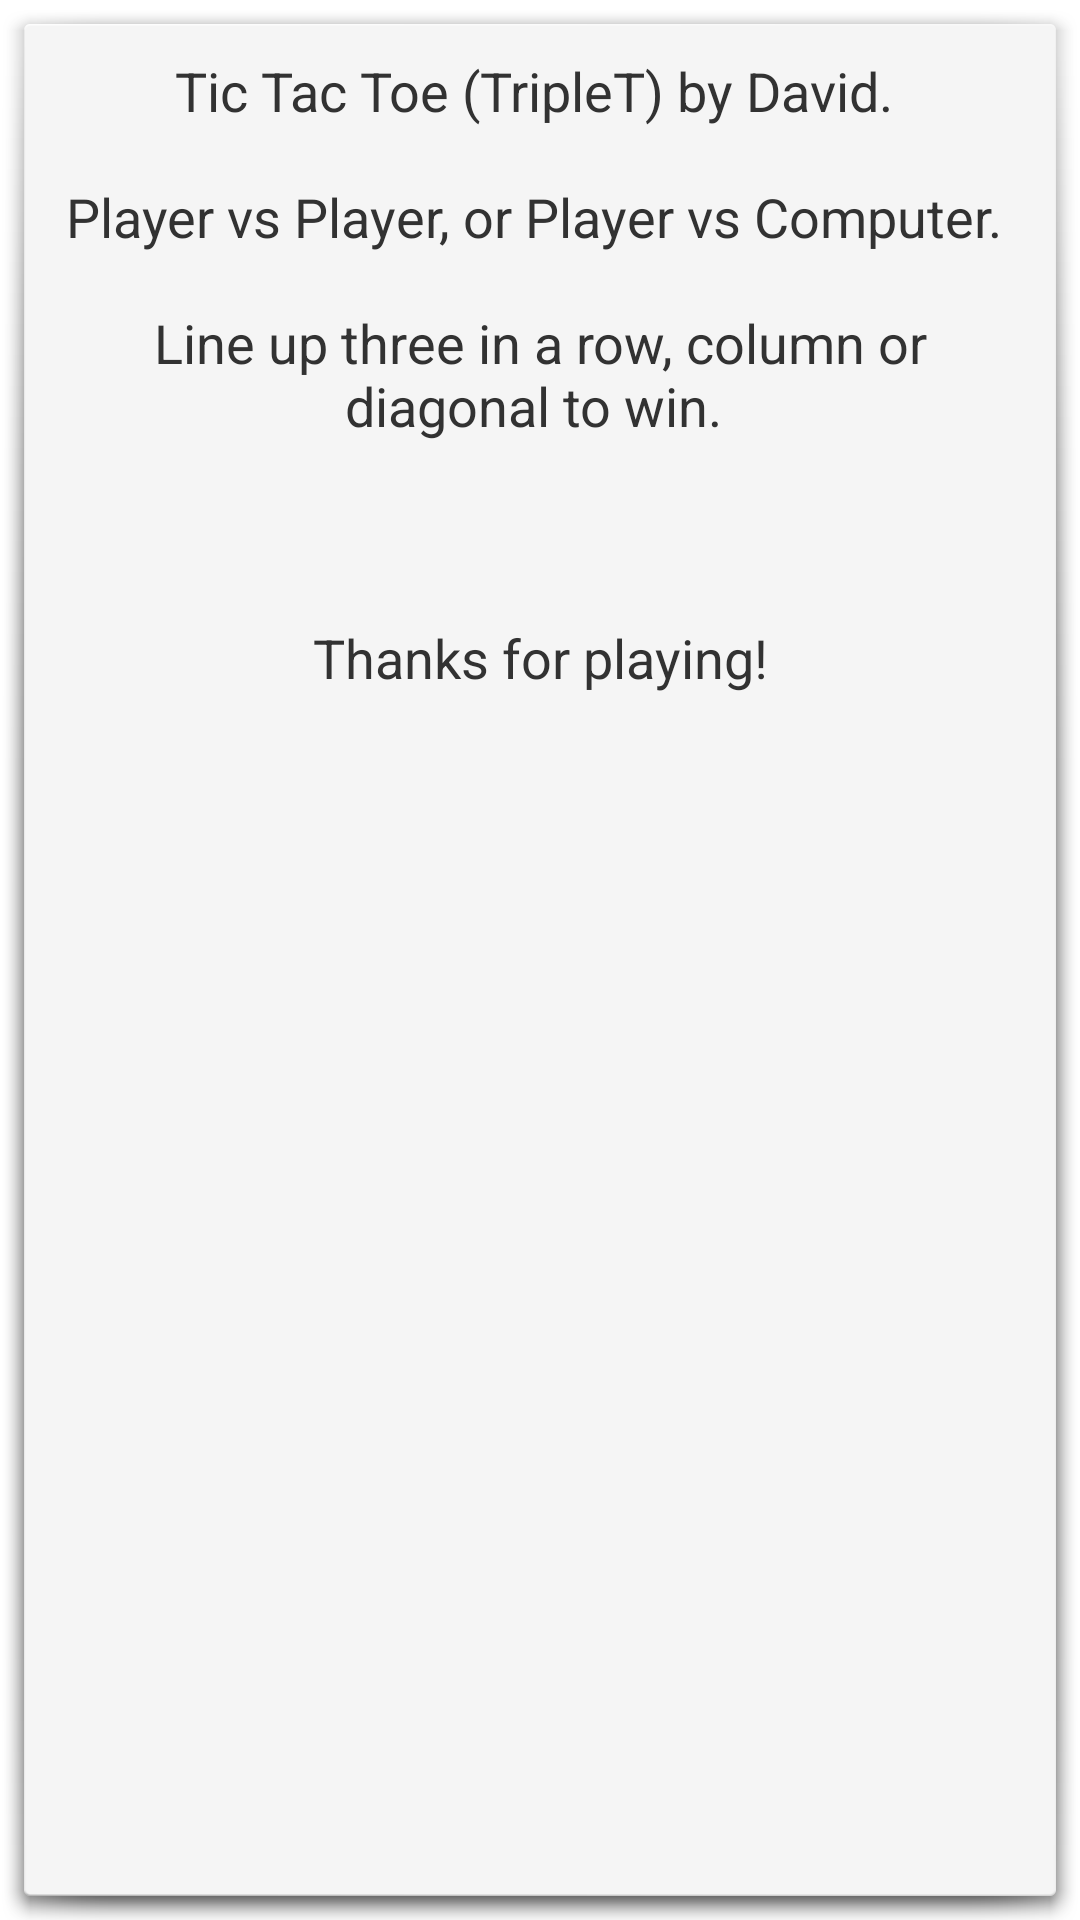

Produce the Android XML layout that renders to this screen, including the resource entries it uses.
<!-- AndroidManifest.xml: activity theme DialogTheme -->
<!-- res/layout/activity_about.xml -->
<?xml version="1.0" encoding="utf-8"?>
<RelativeLayout xmlns:android="http://schemas.android.com/apk/res/android"
    xmlns:tools="http://schemas.android.com/tools"
    android:layout_width="match_parent"
    android:layout_height="match_parent"
    tools:context=".AboutActivity" >

    <TextView
        android:layout_width="wrap_content"
        android:layout_height="wrap_content"
        android:padding="10dp"
        android:text="@string/about"
        android:textSize="18dp"
        android:textAlignment="center" />

</RelativeLayout>
<!-- resources referenced by this layout -->
<resources>
  <string name="about">Tic Tac Toe (TripleT) by David.
                              \n\nPlayer vs Player, or Player vs Computer.
                              \n\nLine up three in a row, column or diagonal to win.
                              \n\n\n\nThanks for playing!</string>
  <style name="DialogTheme" parent="android:Theme.Holo.Light.Dialog" />
</resources>
